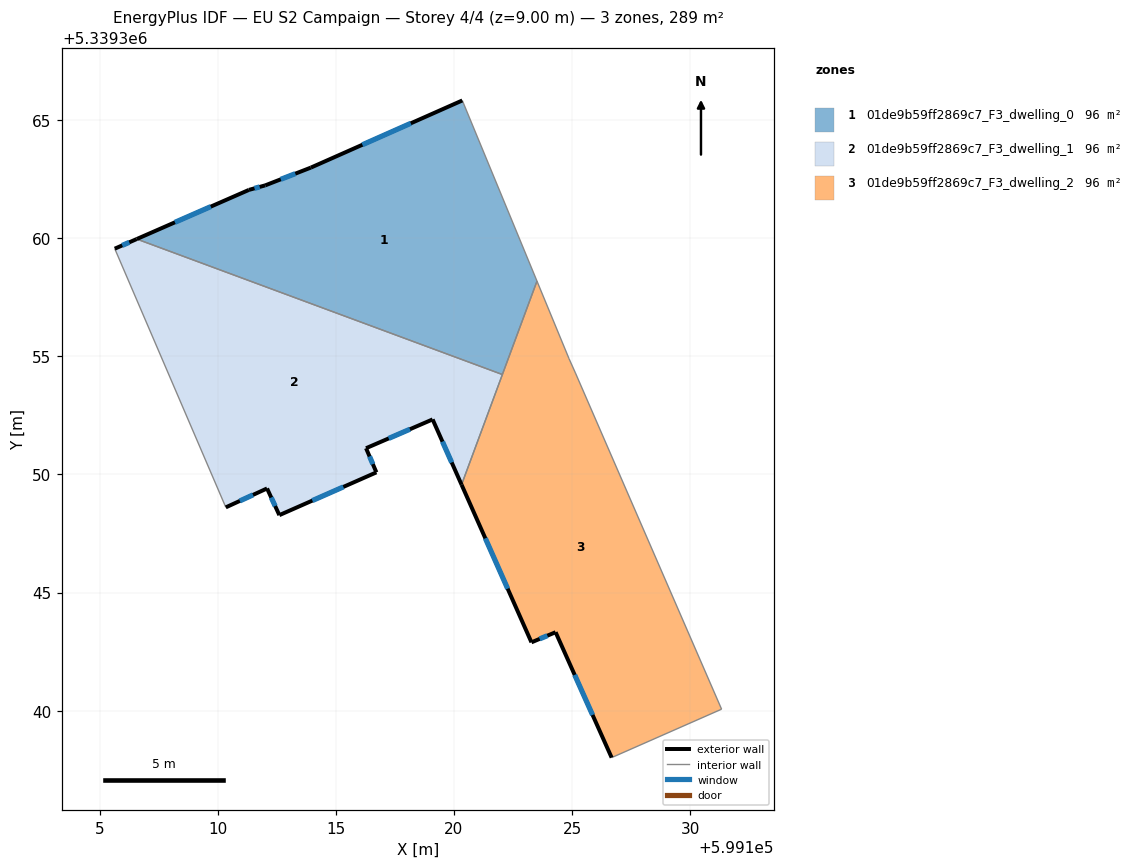
=== STOREY PLAN SPEC (per zone: floor XY polygon, exterior-wall plan segments, windows/doors) ===
zone 1: 01de9b59ff2869c7_F3_dwelling_0  (96.4 m²)
  floor: (599120.35, 5339365.83) (599123.52, 5339358.18) (599122.05, 5339354.23) (599106.57, 5339359.96) (599111.32, 5339362.04) (599112.01, 5339362.24) (599113.94, 5339362.99)
  exterior wall: (599113.94, 5339362.99) – (599112.01, 5339362.24)  [2.1 m]
    window: (599113.29, 5339362.73) – (599112.67, 5339362.49)  [0.6 m²]
  exterior wall: (599120.35, 5339365.83) – (599113.94, 5339362.99)  [7.0 m]
    window: (599118.17, 5339364.86) – (599116.12, 5339363.95)  [2.1 m²]
  exterior wall: (599111.32, 5339362.04) – (599106.57, 5339359.96)  [5.2 m]
    window: (599109.71, 5339361.34) – (599108.19, 5339360.67)  [1.6 m²]
  exterior wall: (599112.01, 5339362.24) – (599111.32, 5339362.04)  [0.7 m]
    window: (599111.78, 5339362.17) – (599111.56, 5339362.11)  [0.2 m²]
  interior walls: 3
zone 2: 01de9b59ff2869c7_F3_dwelling_1  (96.4 m²)
  floor: (599122.05, 5339354.23) (599120.32, 5339349.57) (599119.10, 5339352.33) (599116.28, 5339351.11) (599116.72, 5339350.09) (599112.61, 5339348.28) (599112.09, 5339349.41) (599110.34, 5339348.61) (599105.64, 5339359.56) (599106.57, 5339359.96)
  exterior wall: (599119.10, 5339352.33) – (599120.32, 5339349.57)  [3.0 m]
    window: (599119.51, 5339351.39) – (599119.91, 5339350.51)  [0.9 m²]
  exterior wall: (599116.28, 5339351.11) – (599119.10, 5339352.33)  [3.1 m]
    window: (599117.24, 5339351.52) – (599118.14, 5339351.91)  [0.9 m²]
  exterior wall: (599116.72, 5339350.09) – (599116.28, 5339351.11)  [1.1 m]
    window: (599116.57, 5339350.44) – (599116.43, 5339350.76)  [0.3 m²]
  exterior wall: (599112.61, 5339348.28) – (599116.72, 5339350.09)  [4.5 m]
    window: (599114.01, 5339348.89) – (599115.32, 5339349.47)  [1.4 m²]
  exterior wall: (599112.09, 5339349.41) – (599112.61, 5339348.28)  [1.2 m]
    window: (599112.27, 5339349.02) – (599112.43, 5339348.66)  [0.4 m²]
  exterior wall: (599110.34, 5339348.61) – (599112.09, 5339349.41)  [1.9 m]
    window: (599110.94, 5339348.88) – (599111.49, 5339349.13)  [0.6 m²]
  exterior wall: (599106.57, 5339359.96) – (599105.64, 5339359.56)  [1.0 m]
    window: (599106.26, 5339359.83) – (599105.96, 5339359.69)  [0.3 m²]
  interior walls: 3
zone 3: 01de9b59ff2869c7_F3_dwelling_2  (96.4 m²)
  floor: (599124.87, 5339354.90) (599125.14, 5339354.29) (599131.33, 5339340.06) (599126.68, 5339338.01) (599124.30, 5339343.32) (599123.28, 5339342.89) (599120.32, 5339349.57) (599123.52, 5339358.18)
  exterior wall: (599120.32, 5339349.57) – (599123.28, 5339342.89)  [7.3 m]
    window: (599121.33, 5339347.30) – (599122.27, 5339345.16)  [2.2 m²]
  exterior wall: (599124.30, 5339343.32) – (599126.68, 5339338.01)  [5.8 m]
    window: (599125.11, 5339341.52) – (599125.87, 5339339.82)  [1.8 m²]
  exterior wall: (599123.28, 5339342.89) – (599124.30, 5339343.32)  [1.1 m]
    window: (599123.63, 5339343.04) – (599123.96, 5339343.18)  [0.3 m²]
  interior walls: 6

=== DERIVED (storey summary) ===
Building: EU S2 Campaign
Storey: 4 of 4  (floor level z = 9.00 m)
Storey gross floor area: 289.2 m²
Zones on this storey: 3
  - 01de9b59ff2869c7_F3_dwelling_0: floor 96.4 m²; exterior wall 15.0 m (45.0 m²); 4 window(s) 4.6 m²; WWR 10.2%
  - 01de9b59ff2869c7_F3_dwelling_1: floor 96.4 m²; exterior wall 15.9 m (47.6 m²); 7 window(s) 4.9 m²; WWR 10.2%
  - 01de9b59ff2869c7_F3_dwelling_2: floor 96.4 m²; exterior wall 14.2 m (42.7 m²); 3 window(s) 4.4 m²; WWR 10.2%
Zone adjacency (shared interzone walls):
  - 01de9b59ff2869c7_F3_dwelling_0 ↔ 01de9b59ff2869c7_F3_dwelling_1
  - 01de9b59ff2869c7_F3_dwelling_0 ↔ 01de9b59ff2869c7_F3_dwelling_2
  - 01de9b59ff2869c7_F3_dwelling_1 ↔ 01de9b59ff2869c7_F3_dwelling_2